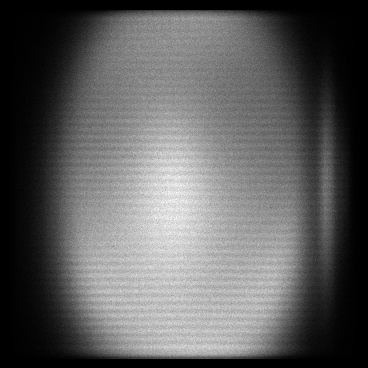

Source data for this figure (header and first rows):
x, y, count
10, 21, 1
10, 22, 1
10, 23, 1
10, 26, 1
10, 28, 1
10, 35, 1
10, 39, 1
10, 41, 1
10, 44, 1
10, 56, 1
10, 57, 1
10, 58, 1
10, 63, 1
10, 65, 1
10, 66, 1
10, 67, 2
10, 68, 1
10, 70, 1
10, 71, 2
10, 74, 1
10, 75, 1
10, 79, 1
10, 80, 1
10, 84, 1
10, 86, 2
10, 87, 1
10, 88, 1
10, 90, 1
10, 91, 1
10, 93, 2
10, 94, 3
10, 95, 1
10, 96, 1
10, 99, 1
10, 100, 1
10, 101, 2
10, 102, 1
10, 103, 1
10, 104, 3
10, 105, 1
10, 106, 2
10, 107, 1
10, 109, 2
10, 111, 1
10, 112, 2
10, 113, 1
10, 114, 1
10, 115, 4
10, 116, 1
10, 117, 2
10, 118, 2
10, 119, 1
10, 120, 3
10, 121, 2
10, 123, 1
10, 124, 1
10, 125, 3
10, 126, 1
10, 127, 2
10, 128, 2
... 120,448 more rows
